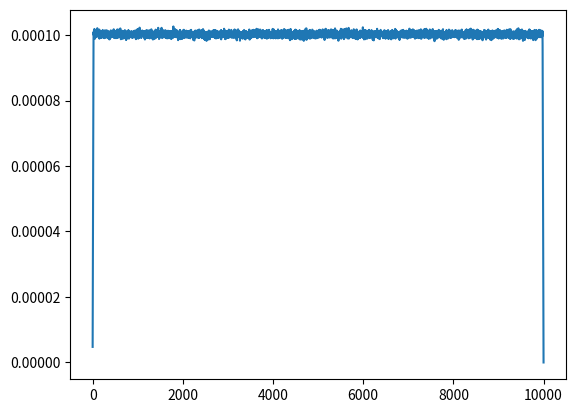

This chart was generated by the following Python code:
import matplotlib.pyplot as plt
import numpy as np

def windowed_density(array_size, window_size, edge_size, edge_count):
    window_positions = np.random.randint(0, array_size - window_size, size=(edge_count, 1))
    edge_offsets = np.random.randint(0, window_size, size=(edge_count, edge_size))
    idxs = edge_offsets + window_positions
    counts = np.bincount(idxs.flatten(), minlength=array_size)
    return counts / (edge_size * edge_count)


density = 0
for _ in range(9999):
    density += windowed_density(array_size=10_000, window_size=(10_000.0)**(1/3), edge_size=3, edge_count=1_1000)

print("window_size", (10_000.0)**(1/3), )
plt.plot(density / 9999)
plt.show()

# window size 10 with 1000 -> drop at 8.8
# window size 21.5 with 1000 -> drop at 20
# 
# drop is slightly less than the window size
# according to binary fuse, opt window size is n**(1/3) which gives a drop of same size
